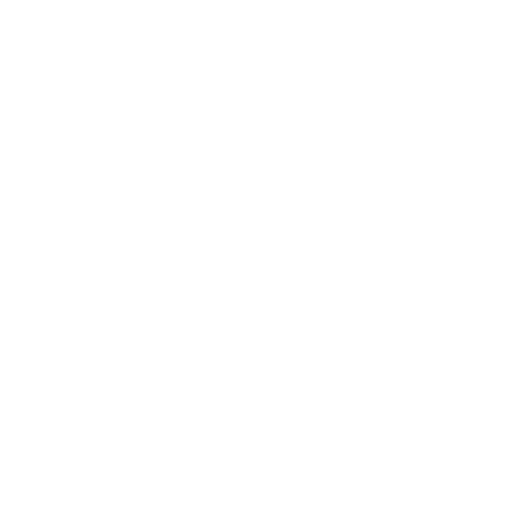
t = 0.00 s
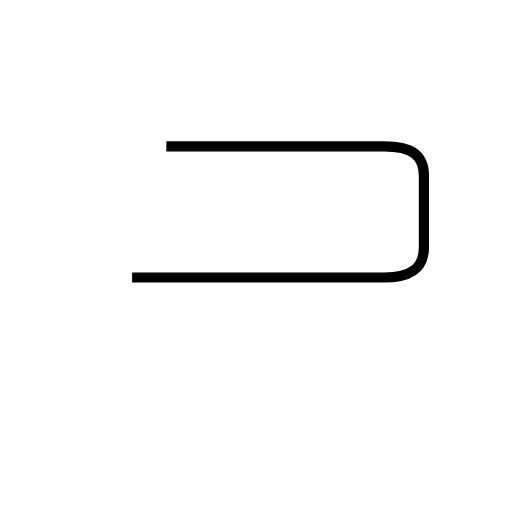
t = 1.92 s
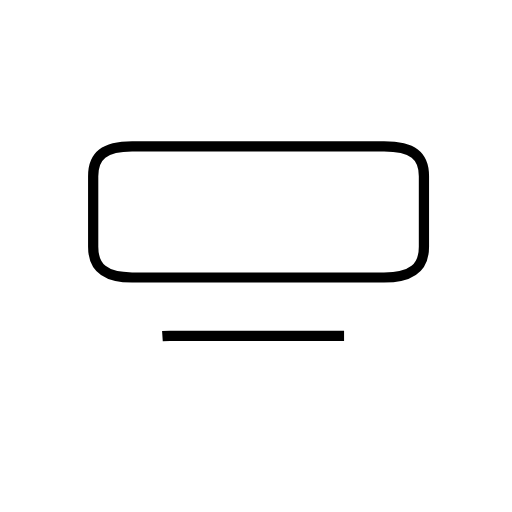
t = 3.09 s
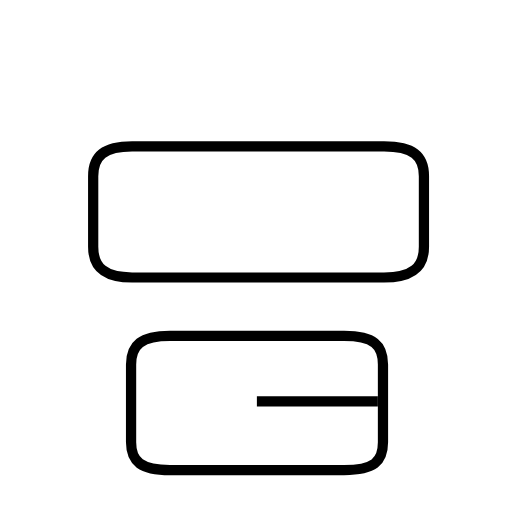
t = 5.04 s
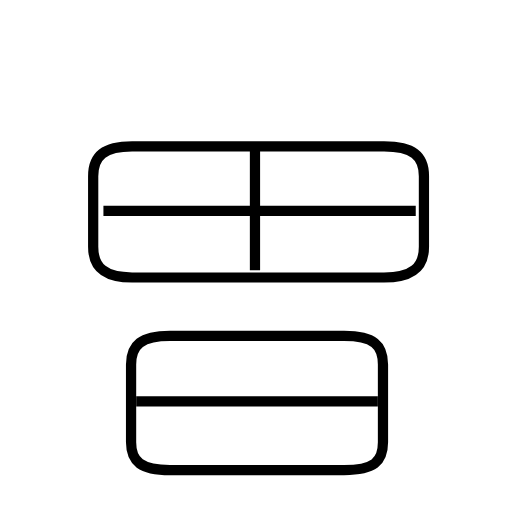
t = 6.66 s
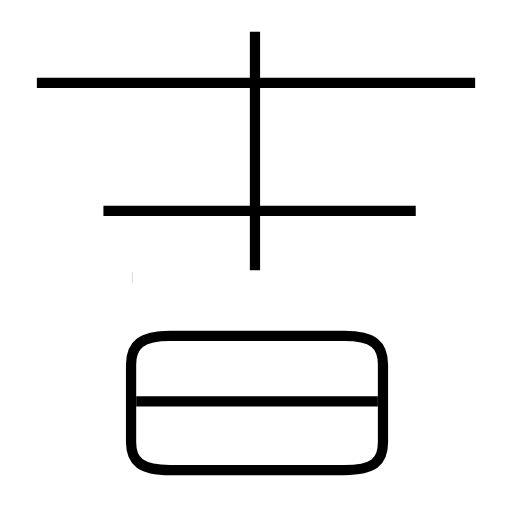
t = 8.29 s

The animated SVG that drew these frames (rendered in a browser with its animation timeline set to each time). Animation: 6 SMIL elements (animate=6); one cycle of 8.29 s.

<?xml version='1.0' encoding='utf-8'?>
<svg viewBox="0.0 -6.0 50.0 50.0" version="1.1" xmlns="http://www.w3.org/2000/svg"><rect x="-1000" y="-1000" width="2000" height="2000" stroke="white" fill="white" /><g style="fill:none;stroke:#000000;stroke-width:1"><path d="M 12.9 -16.9 L 37.5 -16.9 C 40.3 -16.9 41.4 -17.9 41.4 -19.9 L 41.4 -26.8 C 41.4 -28.8 40.3 -29.7 37.5 -29.7 L 12.9 -29.7 C 10.2 -29.7 9.1 -28.8 9.1 -26.8 L 9.1 -19.9 C 9.1 -17.9 10.2 -16.9 12.9 -16.9 Z " transform="translate(0.0 38.0)" stroke-dasharray="85.34342618481884" stroke-dashoffset="85.34342618481884"><animate attributeName="stroke-dashoffset" from="85.34342618481884" to="0" dur="2.560302785544565s" begin="0s; anim_end.end" fill="freeze" id="anim0" /></path><path d="M 33.6 -11.2 L 16.6 -11.2 C 13.8 -11.2 12.8 -10.3 12.8 -8.4 L 12.8 -0.8 C 12.8 1.1 13.8 1.9 16.6 1.9 L 33.6 1.9 C 36.5 1.9 37.4 1.1 37.4 -0.8 L 37.4 -8.4 C 37.4 -10.3 36.5 -11.2 33.6 -11.2 Z " transform="translate(0.0 38.0)" stroke-dasharray="70.90958701939799" stroke-dashoffset="70.90958701939799"><animate attributeName="stroke-dashoffset" from="70.90958701939799" to="0" dur="2.1272876105819396s" begin="anim0.end" fill="freeze" id="anim1" /></path><path d="M 36.9 -4.8 L 13.3 -4.8 " transform="translate(0.0 38.0)" stroke-dasharray="23.599999999999998" stroke-dashoffset="23.599999999999998"><animate attributeName="stroke-dashoffset" from="23.599999999999998" to="0" dur="0.708s" begin="anim1.end" fill="freeze" id="anim2" /></path><path d="M 40.6 -23.4 L 10.1 -23.4 " transform="translate(0.0 38.0)" stroke-dasharray="30.5" stroke-dashoffset="30.5"><animate attributeName="stroke-dashoffset" from="30.5" to="0" dur="0.9149999999999999s" begin="anim2.end" fill="freeze" id="anim3" /></path><path d="M 24.9 -17.6 L 24.9 -40.9 " transform="translate(0.0 38.0)" stroke-dasharray="23.299999999999997" stroke-dashoffset="23.299999999999997"><animate attributeName="stroke-dashoffset" from="23.299999999999997" to="0" dur="0.6989999999999998s" begin="anim3.end" fill="freeze" id="anim4" /></path><path d="M 46.4 -35.9 L 3.6 -35.9" transform="translate(0.0 38.0)" stroke-dasharray="42.8" stroke-dashoffset="42.8"><animate attributeName="stroke-dashoffset" from="42.8" to="0" dur="1.2839999999999998s" begin="anim4.end" fill="freeze" id="anim_end" /></path></g></svg>
